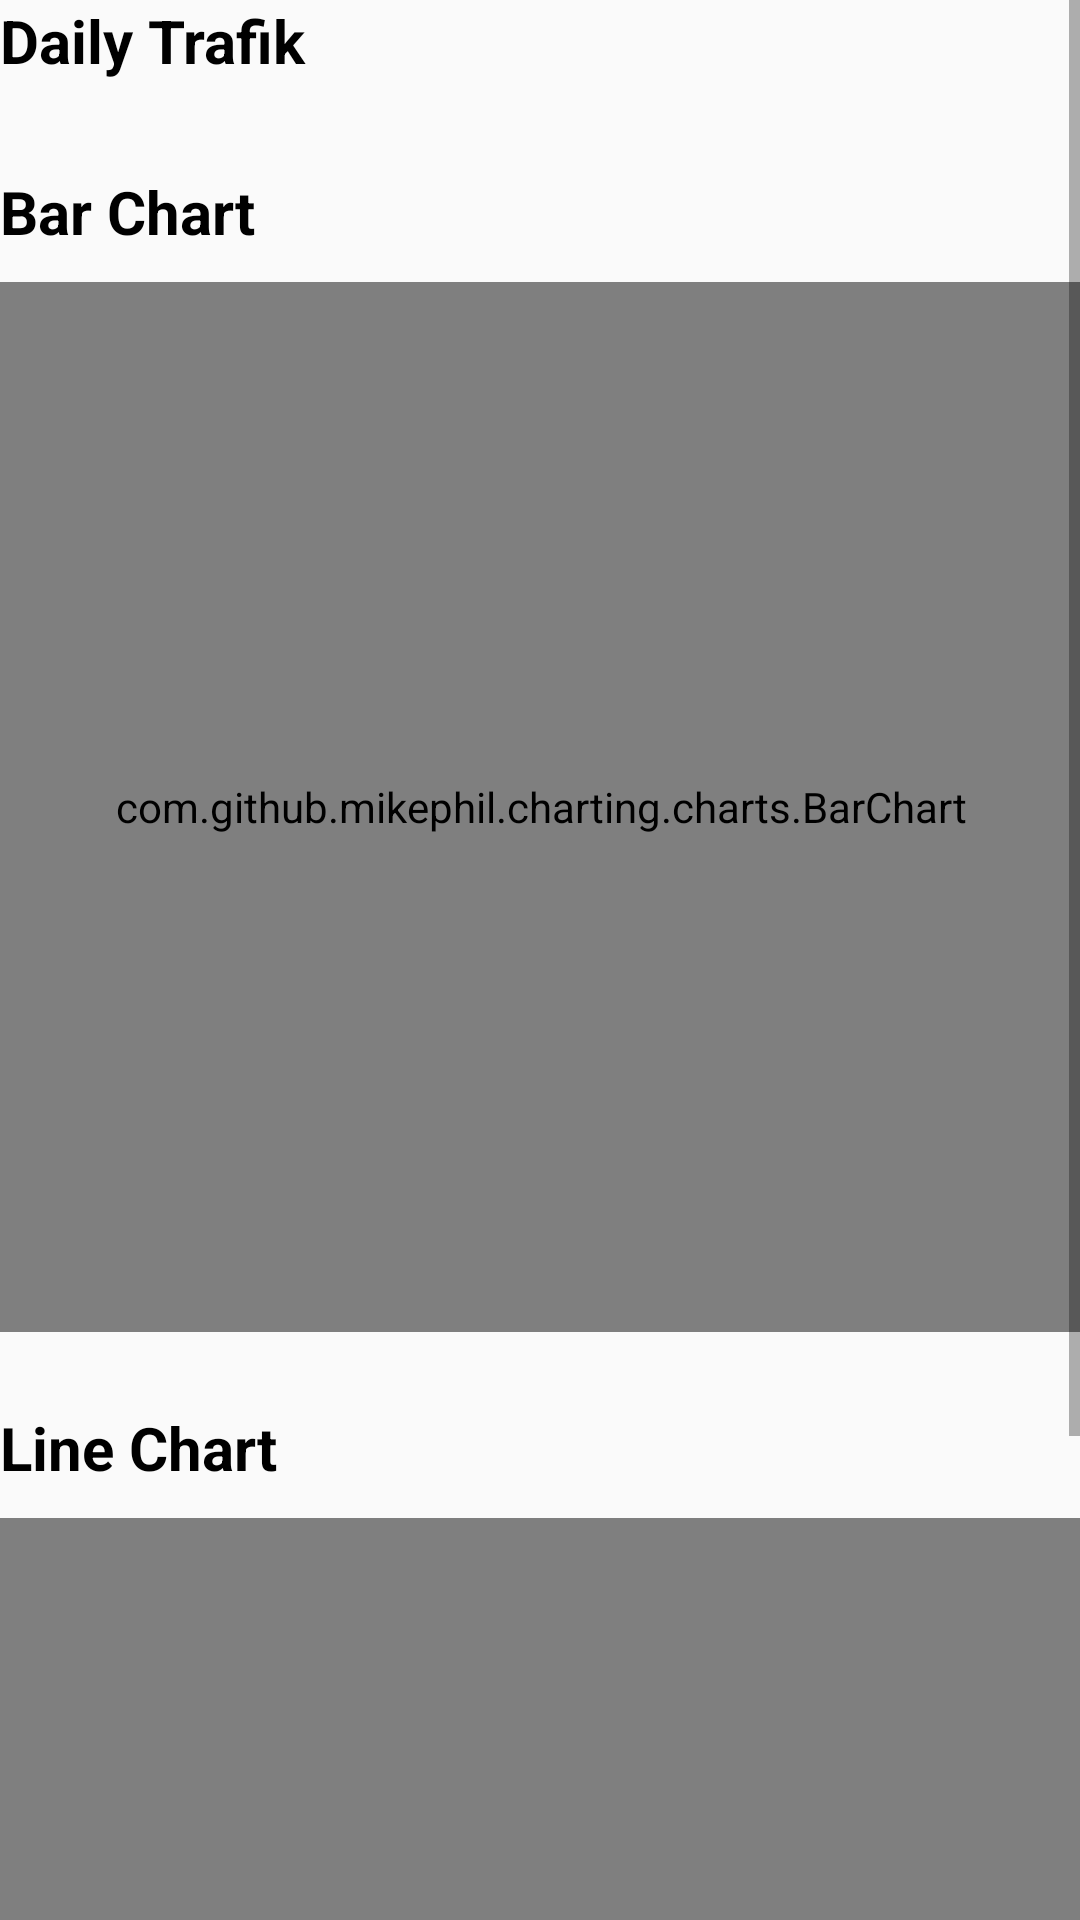

Reconstruct the res/layout file that produces this screen, plus the resources it refers to.
<!-- AndroidManifest.xml: application theme AppTheme -->
<!-- res/layout/daily_trafik_analysis_content.xml -->
<?xml version="1.0" encoding="utf-8"?>
<ScrollView xmlns:android="http://schemas.android.com/apk/res/android"
    xmlns:app="http://schemas.android.com/apk/res-auto"
    xmlns:tools="http://schemas.android.com/tools"
    android:layout_width="match_parent"
    android:layout_height="wrap_content"
    android:paddingBottom="@dimen/activity_vertical_margin"
    android:paddingLeft="@dimen/activity_horizontal_margin"
    android:paddingRight="@dimen/activity_horizontal_margin"
    android:paddingTop="@dimen/activity_vertical_margin"
    app:layout_behavior="@string/appbar_scrolling_view_behavior"
    tools:showIn="@layout/daily_trafik_analysis"
    tools:context="com.trafik.trafiktrak.DailyTrafikAnalysis"
    >
    <LinearLayout
        android:layout_width="match_parent"
        android:layout_height="wrap_content"
        android:orientation="vertical">
        <TextView
            android:layout_width="match_parent"
            android:layout_height="wrap_content"
            android:text="@string/daily_heading"
            android:textColor="@color/black"
            android:textStyle="bold"
            android:textSize="20sp"
            android:layout_marginBottom="10dp"
            />

        <TableLayout
            android:id="@+id/daily_table1"
            android:layout_width="match_parent"
            android:layout_height="wrap_content"
            android:shrinkColumns="*"
            android:padding="10dp"
            android:stretchColumns="*"
            ></TableLayout>

        <TextView
            android:layout_width="match_parent"
            android:layout_height="wrap_content"
            android:text="@string/bar_chart_heading"
            android:textColor="@color/black"
            android:textStyle="bold"
            android:textSize="20sp"
            android:layout_marginBottom="10dp"
            />

        <com.github.mikephil.charting.charts.BarChart
            android:id="@+id/daily_bar_chart"
            android:layout_width="match_parent"
             android:layout_height="350dp"
            android:layout_marginBottom="25dp">

        </com.github.mikephil.charting.charts.BarChart>

        <TextView
            android:layout_width="match_parent"
            android:layout_height="wrap_content"
            android:text="@string/line_chart_heading"
            android:textColor="@color/black"
            android:textStyle="bold"
            android:textSize="20sp"
            android:layout_marginBottom="10dp"
            />

        <com.github.mikephil.charting.charts.LineChart
            android:layout_width="match_parent"
            android:layout_height="350dp"
            android:id="@+id/daily_line_chart"
            >

        </com.github.mikephil.charting.charts.LineChart>

    </LinearLayout>
</ScrollView>
<!-- res/layout/daily_trafik_analysis.xml (included above) -->
<?xml version="1.0" encoding="utf-8"?>
<android.support.design.widget.CoordinatorLayout xmlns:android="http://schemas.android.com/apk/res/android"
    xmlns:app="http://schemas.android.com/apk/res-auto"
    xmlns:tools="http://schemas.android.com/tools"
    android:layout_width="match_parent"
    android:layout_height="match_parent"
    android:fitsSystemWindows="true"
    tools:context="com.trafik.trafiktrak.DailyTrafikAnalysis">

    <android.support.design.widget.AppBarLayout
        android:layout_width="match_parent"
        android:layout_height="wrap_content"
        android:theme="@style/AppTheme.AppBarOverlay">

        <android.support.v7.widget.Toolbar
            android:id="@+id/toolbar_daily_trafik_analysis"
            android:layout_width="match_parent"
            android:layout_height="?attr/actionBarSize"
            android:background="?attr/colorPrimary"
            app:popupTheme="@style/AppTheme.PopupOverlay" />

    </android.support.design.widget.AppBarLayout>

    <include layout="@layout/daily_trafik_analysis_content" />


</android.support.design.widget.CoordinatorLayout>
<!-- resources referenced by this layout -->
<resources>
  <color name="black">#000000</color>
  <string name="bar_chart_heading">Bar Chart</string>
  <string name="daily_heading">Daily Trafik</string>
  <string name="line_chart_heading">Line Chart</string>
  <style name="AppTheme.AppBarOverlay" parent="ThemeOverlay.AppCompat.Dark.ActionBar" />
  <style name="AppTheme.PopupOverlay" parent="ThemeOverlay.AppCompat.Light" />
  <style name="AppTheme" parent="Theme.AppCompat.Light.NoActionBar">
          
          <item name="colorPrimary">@color/colorPrimary</item>
          <item name="colorPrimaryDark">@color/colorPrimaryDark</item>
          <item name="colorAccent">@color/colorAccent</item>
      </style>
  <color name="colorPrimary">#3F51B5</color>
  <color name="colorPrimaryDark">#303f9f</color>
  <color name="colorAccent">#FF4081</color>
</resources>
